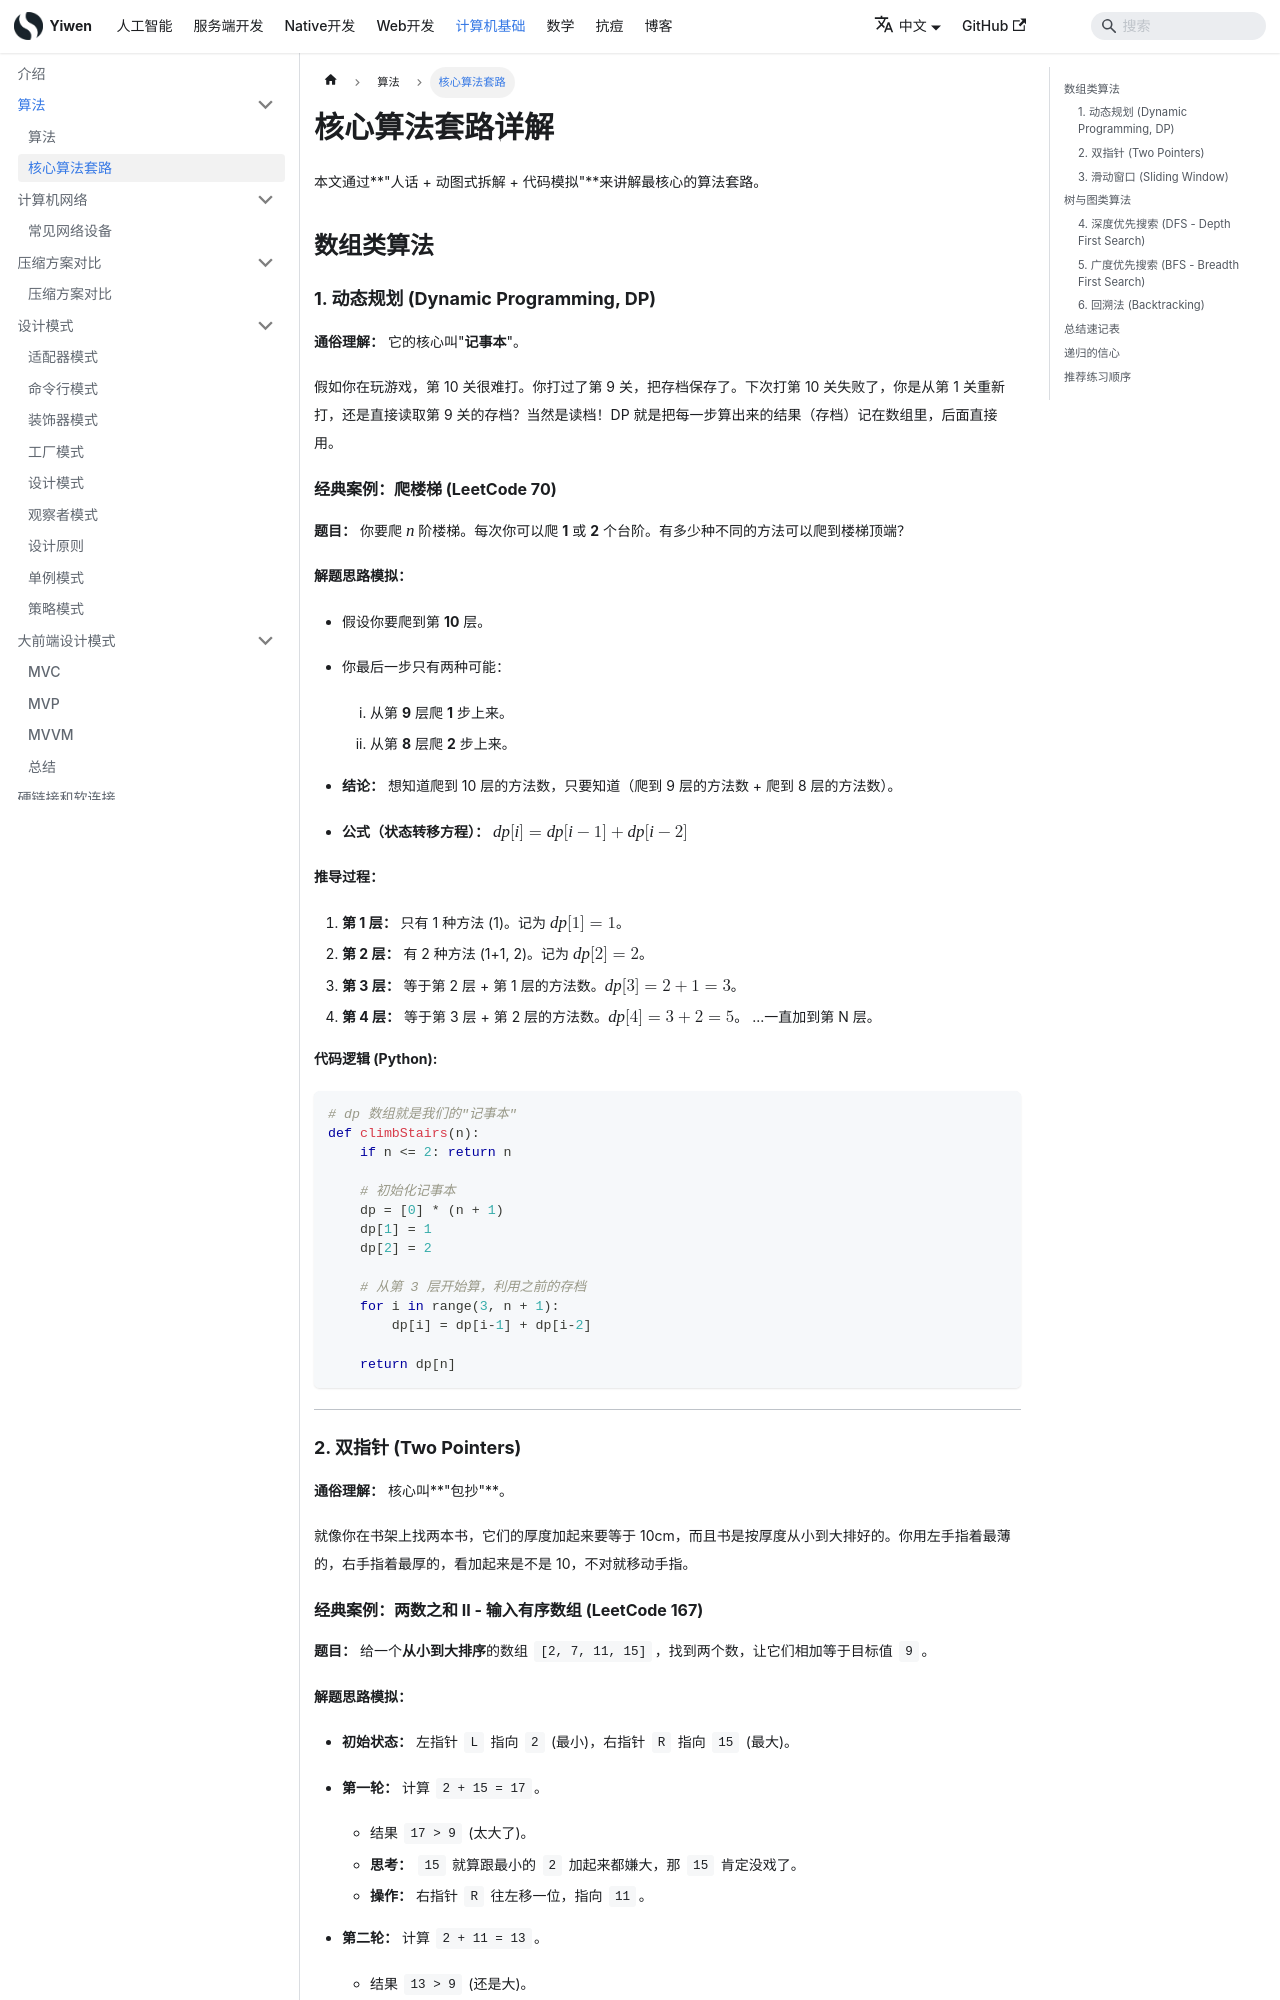

repository: Hao-yiwen/yiwen-blog-website · page: docs/cs_base/arithmetic/core_algorithms/index.html · generator: docusaurus

---
title: 核心算法套路详解
sidebar_label: 核心算法套路
sidebar_position: 2
tags: [算法, 动态规划, 双指针, 滑动窗口, DFS, BFS, 回溯]
---

# 核心算法套路详解

本文通过**"人话 + 动图式拆解 + 代码模拟"**来讲解最核心的算法套路。

## 数组类算法

### 1. 动态规划 (Dynamic Programming, DP)

**通俗理解：** 它的核心叫"**记事本**"。

假如你在玩游戏，第 10 关很难打。你打过了第 9 关，把存档保存了。下次打第 10 关失败了，你是从第 1 关重新打，还是直接读取第 9 关的存档？当然是读档！DP 就是把每一步算出来的结果（存档）记在数组里，后面直接用。

#### 经典案例：爬楼梯 (LeetCode 70)

**题目：** 你要爬 $n$ 阶楼梯。每次你可以爬 **1** 或 **2** 个台阶。有多少种不同的方法可以爬到楼梯顶端？

**解题思路模拟：**

- 假设你要爬到第 **10** 层。
- 你最后一步只有两种可能：
  1. 从第 **9** 层爬 **1** 步上来。
  2. 从第 **8** 层爬 **2** 步上来。

- **结论：** 想知道爬到 10 层的方法数，只要知道（爬到 9 层的方法数 + 爬到 8 层的方法数）。
- **公式（状态转移方程）：** $dp[i] = dp[i-1] + dp[i-2]$

**推导过程：**

1. **第 1 层：** 只有 1 种方法 (1)。记为 $dp[1] = 1$。
2. **第 2 层：** 有 2 种方法 (1+1, 2)。记为 $dp[2] = 2$。
3. **第 3 层：** 等于第 2 层 + 第 1 层的方法数。$dp[3] = 2 + 1 = 3$。
4. **第 4 层：** 等于第 3 层 + 第 2 层的方法数。$dp[4] = 3 + 2 = 5$。
...一直加到第 N 层。

**代码逻辑 (Python):**

```python
# dp 数组就是我们的"记事本"
def climbStairs(n):
    if n <= 2: return n

    # 初始化记事本
    dp = [0] * (n + 1)
    dp[1] = 1
    dp[2] = 2

    # 从第 3 层开始算，利用之前的存档
    for i in range(3, n + 1):
        dp[i] = dp[i-1] + dp[i-2]

    return dp[n]
```

---

### 2. 双指针 (Two Pointers)

**通俗理解：** 核心叫**"包抄"**。

就像你在书架上找两本书，它们的厚度加起来要等于 10cm，而且书是按厚度从小到大排好的。你用左手指着最薄的，右手指着最厚的，看加起来是不是 10，不对就移动手指。
